The GitHub repository MChandraR/MangroveClassification contains a labelled image folder "datasets" with 5 categories: Bruguiera Gymnorrhiza, Lumnitzera Littorea, Rhizophora Apiculata, Sonneratia Alba, Xylocarpus Granatum. Examples follow, each with its label.

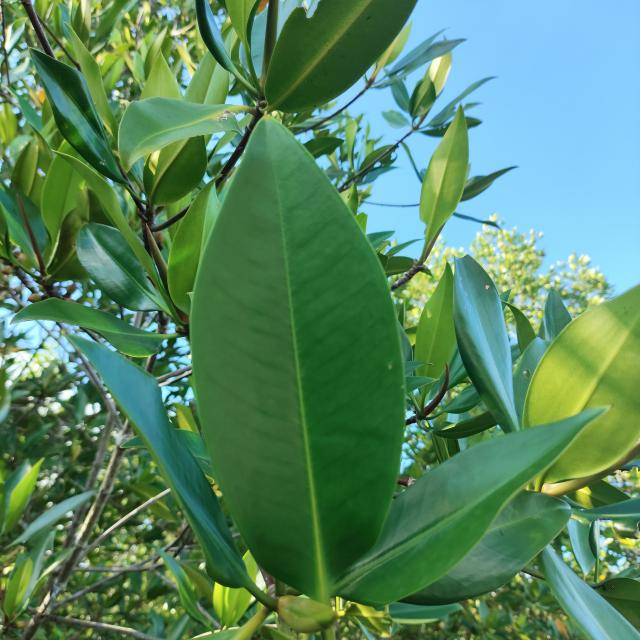
Label: Rhizophora Apiculata

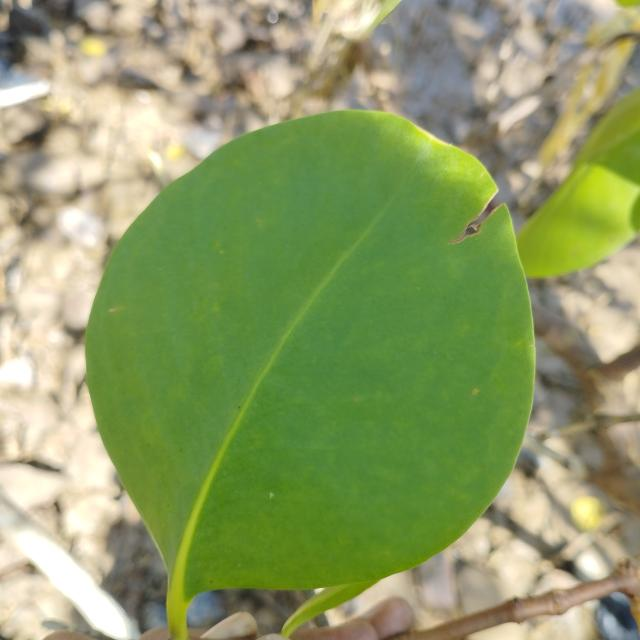
Label: Sonneratia Alba

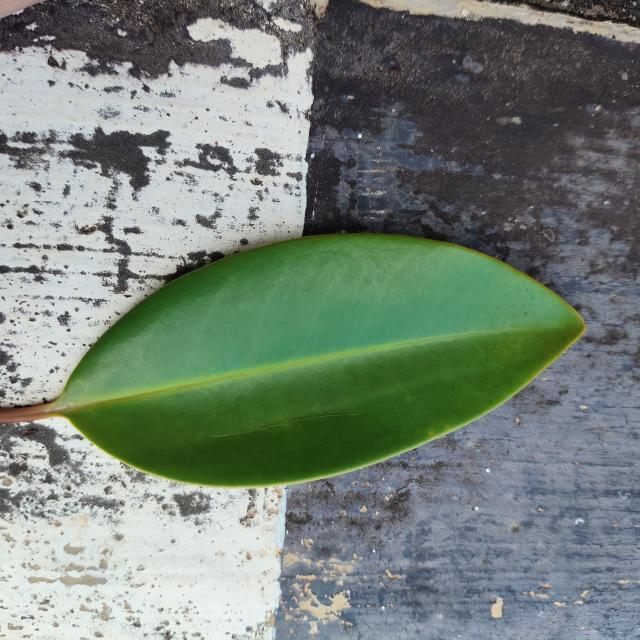
Label: Bruguiera Gymnorrhiza

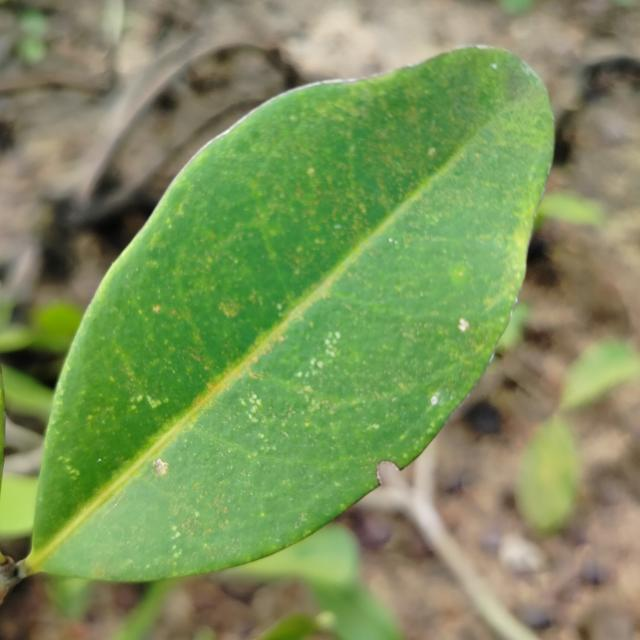
Label: Xylocarpus Granatum

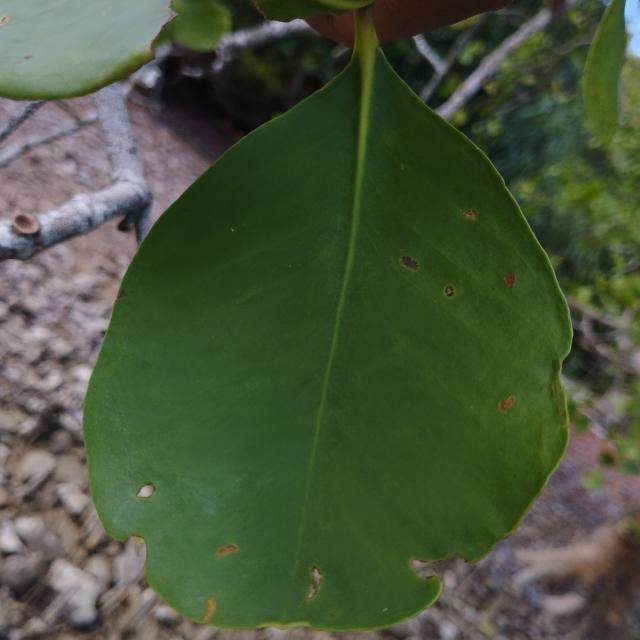
Label: Sonneratia Alba

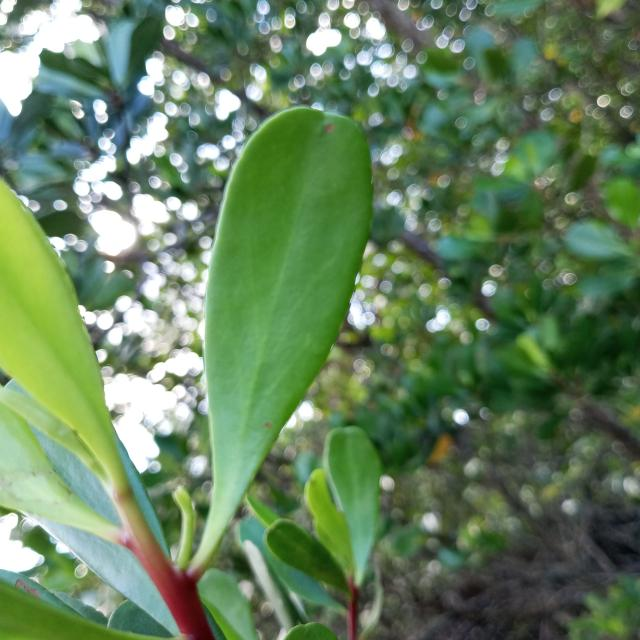
Label: Lumnitzera Littorea
